Run: headless pygame with SDL's dummy video driver; simulated clock (each Clock.tick advances the game by its frame time, no real sleeping); random seed 0; keys injected as events and as key.get_pressed() state; no mouse input.
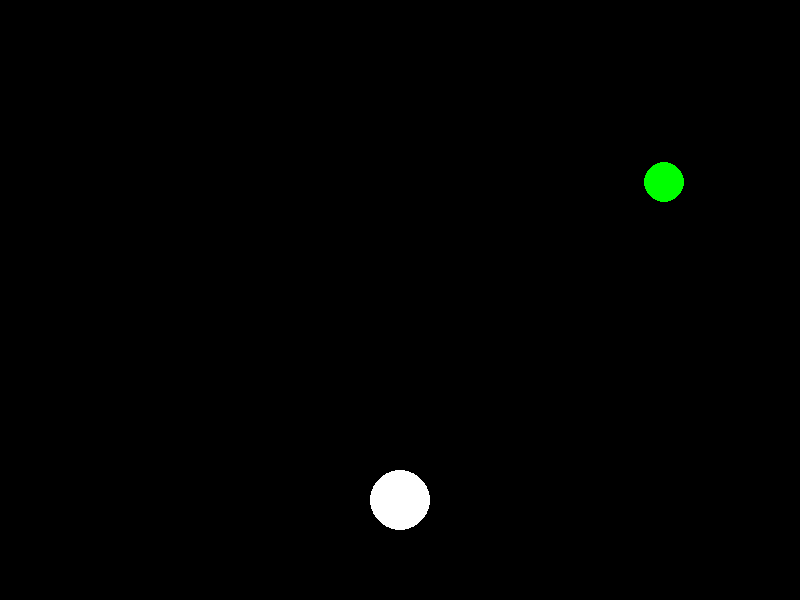
Frame 1 of 2 · flips 1–60 · no input
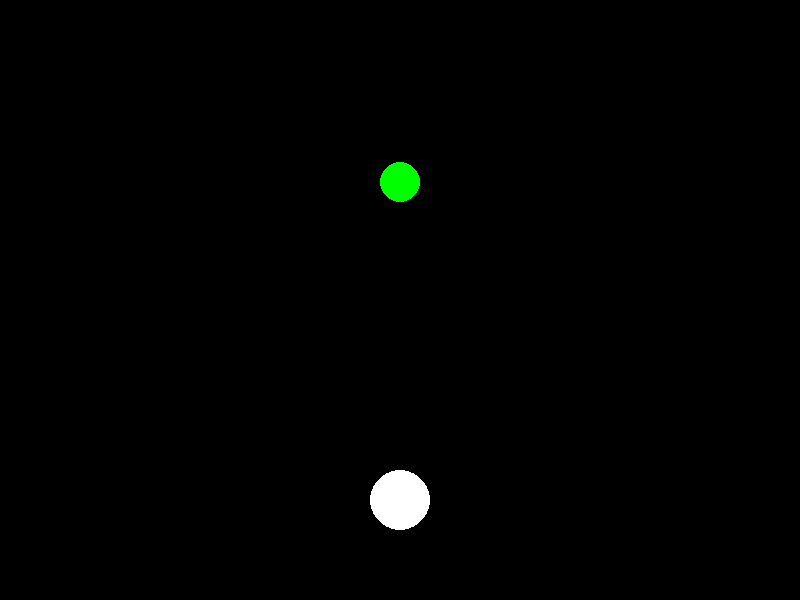
Frame 2 of 2 · flips 61–180 · tapped SPACE, RETURN · held RIGHT (→), D (game ended)

The pygame program that drew these frames:

import pygame
import sys
import random

# Initialize Pygame
pygame.init()

# Set up the game window
window_size = (800, 600)
window = pygame.display.set_mode(window_size)
pygame.display.set_caption("Typing Game")

# Define player and tree attributes
player = {
    "position": (400, 500),
    "color": (255, 255, 255),
    "radius": 30
}

trees = []

# List of words for trees
words = ["tree", "bark", "leaf", "wood"]

# Function to create a new tree
def create_tree(word):
    tree = {
        "position": [random.randint(800, 1600), random.randint(50, 550)],
        "color": (0, 255, 0),
        "radius": 20,
        "speed": random.randint(1, 3),
        "word": word
    }
    trees.append(tree)

# Create initial trees
for word in words:
    create_tree(word)

typed_word = ""

# Main game loop
while True:
    for event in pygame.event.get():
        if event.type == pygame.QUIT:
            pygame.quit()
            sys.exit()
        elif event.type == pygame.KEYDOWN:
            if event.key == pygame.K_BACKSPACE:
                typed_word = typed_word[:-1]
            elif event.key == pygame.K_RETURN:
                # Check if typed word matches any tree word
                for tree in trees:
                    if tree["word"] == typed_word:
                        trees.remove(tree)
                        break
                typed_word = ""
            else:
                typed_word += event.unicode

    # Fill the window with a black background
    window.fill((0, 0, 0))

    # Draw the player
    pygame.draw.circle(window, player["color"], player["position"], player["radius"])

    # Draw and move the trees
    for tree in trees:
        pygame.draw.circle(window, tree["color"], tree["position"], tree["radius"])
        tree["position"][0] -= tree["speed"]

        # Check if tree reaches the player
        if tree["position"][0] < player["position"][0]:
            print("Game Over")
            pygame.quit()
            sys.exit()

    # Display the typed word
    font = pygame.font.Font(None, 74)
    text = font.render(typed_word, True, (255, 255, 255))
    window.blit(text, (10, 10))

    # Update the display
    pygame.display.flip()

    # Add new trees
    if random.randint(1, 100) > 98:
        new_word = random.choice(words)
        create_tree(new_word)
